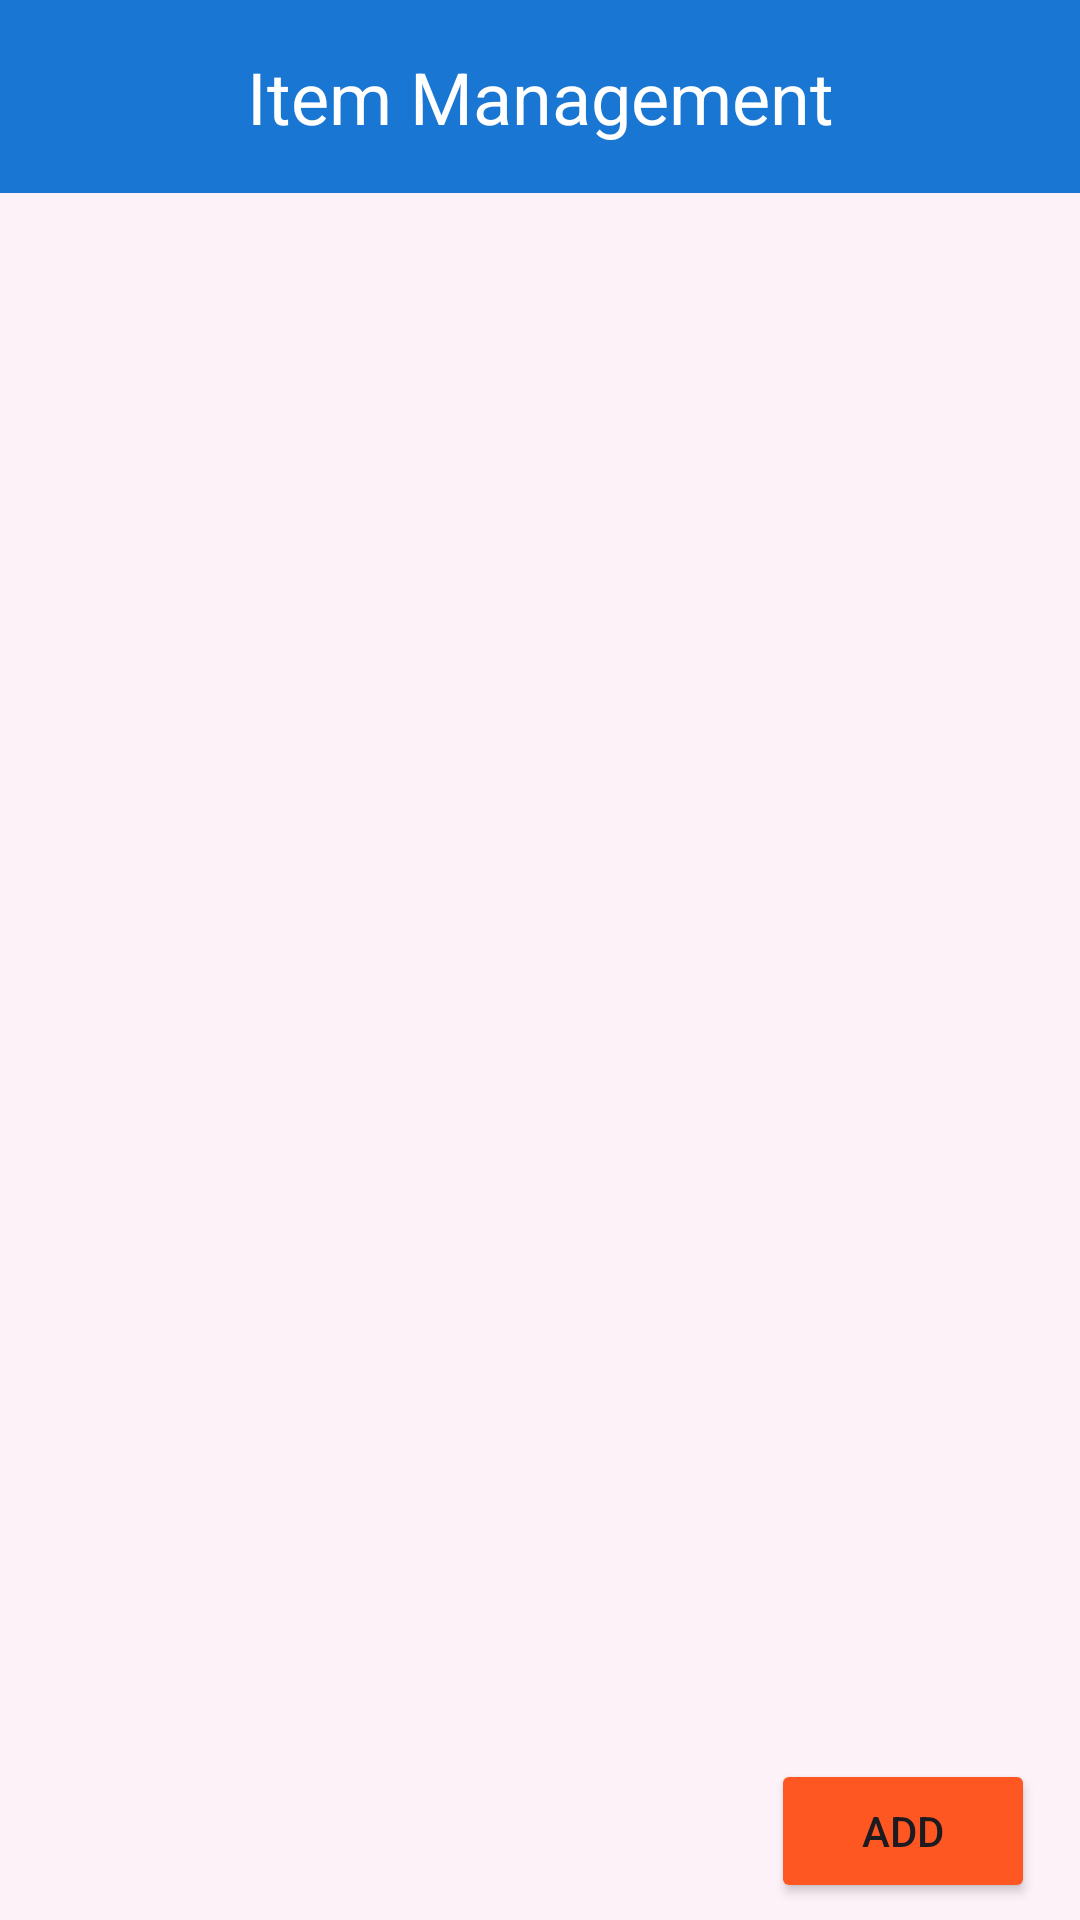

Produce the Android XML layout that renders to this screen, including the resource entries it uses.
<!-- AndroidManifest.xml: application theme Theme.ItemManagment -->
<!-- res/layout/database_viewer.xml -->
<?xml version="1.0" encoding="utf-8"?>
<RelativeLayout xmlns:android="http://schemas.android.com/apk/res/android"
    xmlns:tools="http://schemas.android.com/tools"
    android:layout_width="match_parent"
    android:layout_height="match_parent"
    android:background="#07FF5722"
    xmlns:app="http://schemas.android.com/apk/res-auto"
    tools:context=".MainActivity"
    android:id="@+id/databaseViewer"
    >

    <TextView
        android:id="@+id/headerTextView"
        android:layout_width="match_parent"
        android:layout_height="wrap_content"
        android:background="@color/blue"
        android:gravity="center"
        android:padding="16dp"
        android:text="@string/app_name"
        android:textColor="@color/white"
        android:textSize="24sp" />

    <androidx.recyclerview.widget.RecyclerView
        android:id="@+id/dataRecyclerView"
        android:layout_width="match_parent"
        android:layout_height="match_parent"
        android:layout_below="@id/headerTextView"
        android:padding="16dp"/>

    <Button
        android:id="@+id/addButton"
        android:layout_width="wrap_content"
        android:layout_height="wrap_content"
        android:layout_below="@id/dataRecyclerView"
        android:layout_alignParentEnd="true"
        android:layout_marginTop="-54dp"
        android:layout_marginEnd="15dp"
        android:backgroundTint="@color/deep_orange"
        android:text="Add" />

</RelativeLayout>
<!-- resources referenced by this layout -->
<resources>
  <color name="blue">#1976D2</color>
  <color name="deep_orange">#FF5722</color>
  <color name="white">#FFFFFFFF</color>
  <string name="app_name">Item Management</string>
  <style name="Theme.ItemManagment" parent="Base.Theme.ItemManagment" />
  <style name="Base.Theme.ItemManagment" parent="Theme.Material3.DayNight.NoActionBar">
          
          
          <item name="colorPrimary">@color/blue</item>
          <item name="colorSecondary">@color/deep_orange</item>
      </style>
</resources>
